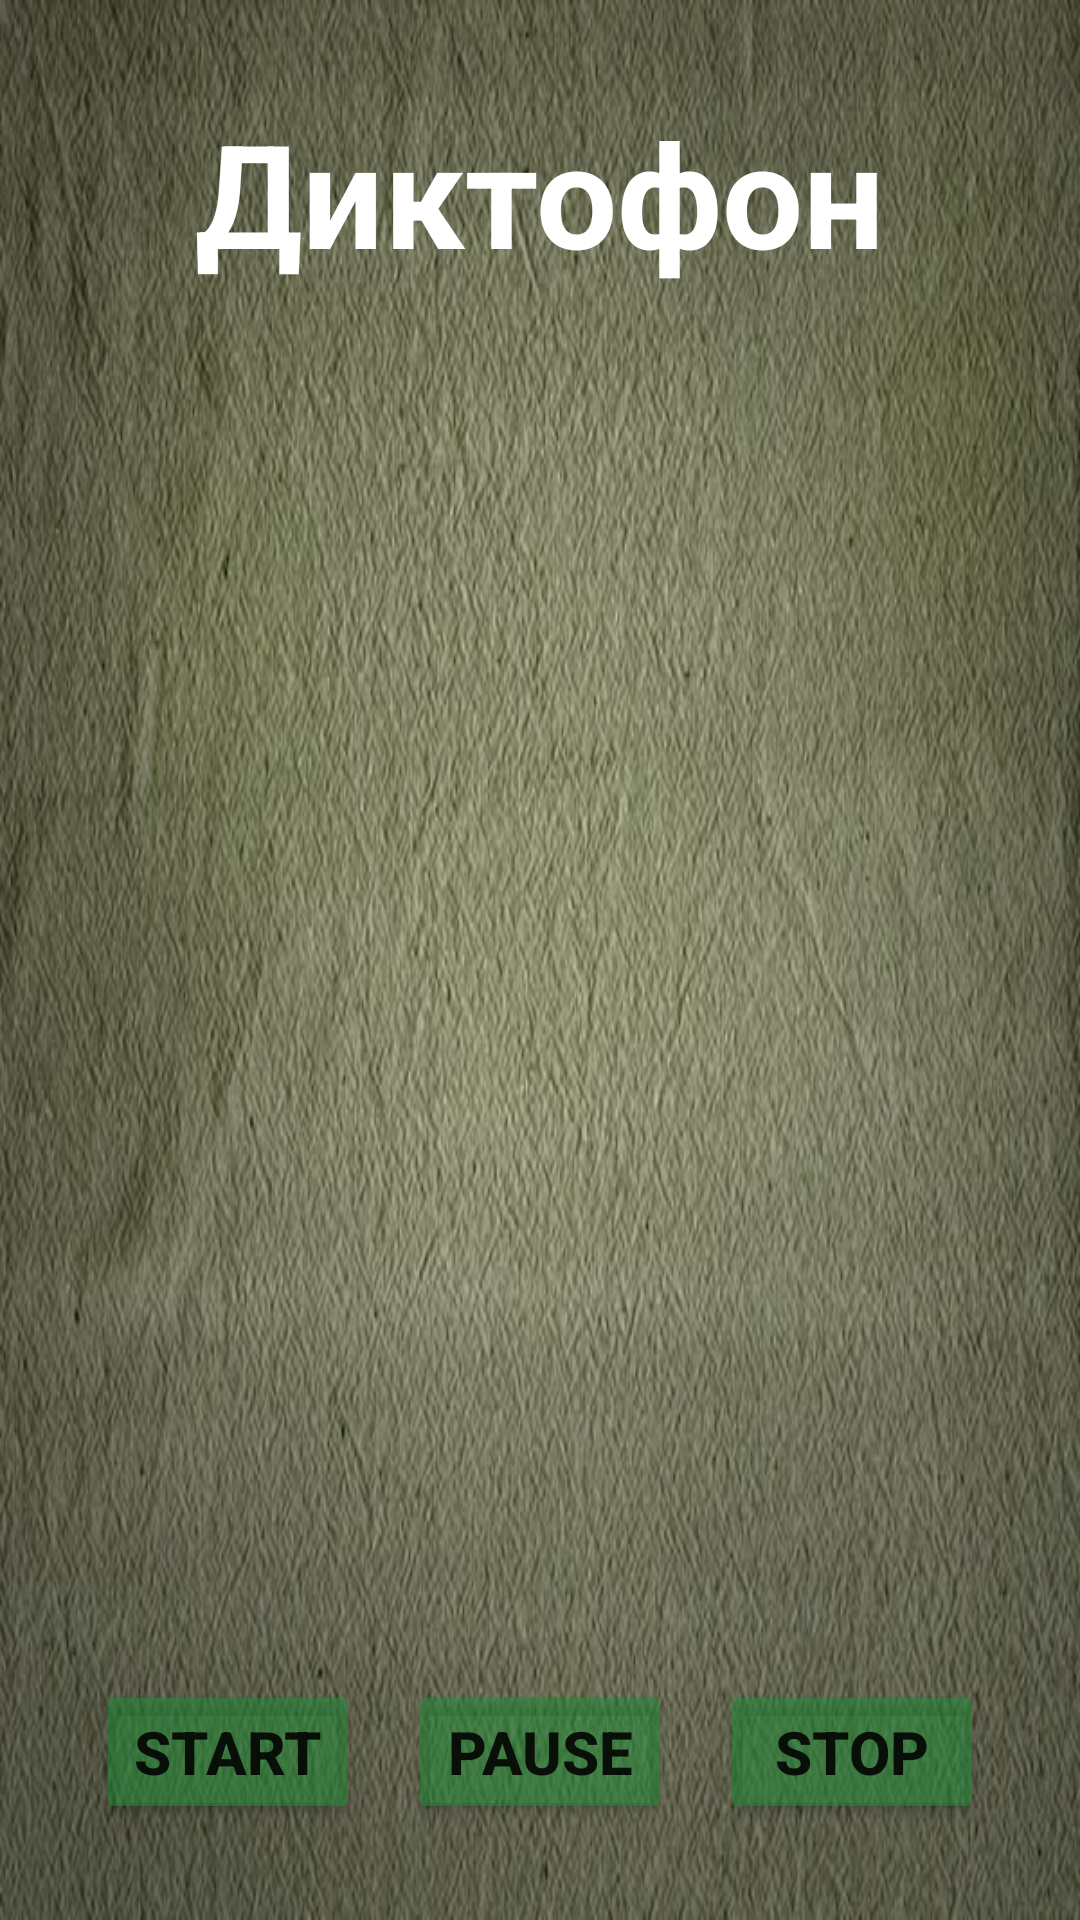

Produce the Android XML layout that renders to this screen, including the resource entries it uses.
<!-- AndroidManifest.xml: application theme Theme.SurvivalAssistant -->
<!-- res/layout/activity_dictaphone.xml -->
<?xml version="1.0" encoding="utf-8"?>
<RelativeLayout xmlns:android="http://schemas.android.com/apk/res/android"
    xmlns:app="http://schemas.android.com/apk/res-auto"
    android:layout_width="match_parent"
    android:layout_height="match_parent"
    android:background="@drawable/khaki">

    <TextView
        android:id="@+id/textview_sound_recorder_heading"
        android:layout_width="wrap_content"
        android:layout_height="wrap_content"
        android:layout_centerHorizontal="true"
        android:layout_marginTop="32dp"
        android:text="Диктофон"
        android:textColor="@color/white"
        android:textSize="48sp"
        android:textStyle="bold" />

    <Button
        android:id="@+id/button_start_recording"
        android:layout_width="wrap_content"
        android:layout_height="wrap_content"
        android:layout_alignParentBottom="true"
        android:layout_centerVertical="true"
        android:layout_marginLeft="32dp"
        android:layout_marginBottom="32dp"
        android:backgroundTint="#8F228C38"
        android:text="Start"
        android:textSize="20sp"
        android:textStyle="bold"
        app:cornerRadius="10dp" />

    <Button
        android:id="@+id/button_pause_recording"
        android:layout_width="wrap_content"
        android:layout_height="wrap_content"
        android:layout_alignParentBottom="true"
        android:layout_centerHorizontal="true"
        android:layout_marginBottom="32dp"
        android:backgroundTint="#8F228C38"
        android:text="Pause"
        android:textSize="20sp"
        android:textStyle="bold"
        app:cornerRadius="10dp" />

    <Button
        android:id="@+id/button_stop_recording"
        android:layout_width="wrap_content"
        android:layout_height="wrap_content"
        android:layout_alignParentRight="true"
        android:layout_alignParentBottom="true"
        android:layout_marginRight="32dp"
        android:layout_marginBottom="32dp"
        android:backgroundTint="#8F228C38"
        android:text="Stop"
        android:textSize="20sp"
        android:textStyle="bold"
        app:cornerRadius="10dp" />
</RelativeLayout>
<!-- resources referenced by this layout -->
<resources>
  <color name="white">#FFFFFFFF</color>
  <!-- drawable khaki: jpg bitmap (drawable-v24, 87592 bytes) -->
  <style name="Theme.SurvivalAssistant" parent="Theme.MaterialComponents.DayNight.NoActionBar">
          
          <item name="colorPrimary">@color/purple_500</item>
          <item name="colorPrimaryVariant">#3C6111</item>
          <item name="colorOnPrimary">@color/white</item>
          
          <item name="colorSecondary">@color/teal_200</item>
          <item name="colorSecondaryVariant">@color/teal_700</item>
          <item name="colorOnSecondary">@color/black</item>
          
          <item name="android:statusBarColor" tools:targetApi="l">?attr/colorPrimaryVariant</item>
          
          <item name="android:windowFullscreen">true</item>
      </style>
  <color name="purple_500">#FF6200EE</color>
  <color name="teal_200">#FF03DAC5</color>
  <color name="teal_700">#FF018786</color>
  <color name="black">#FF000000</color>
</resources>
